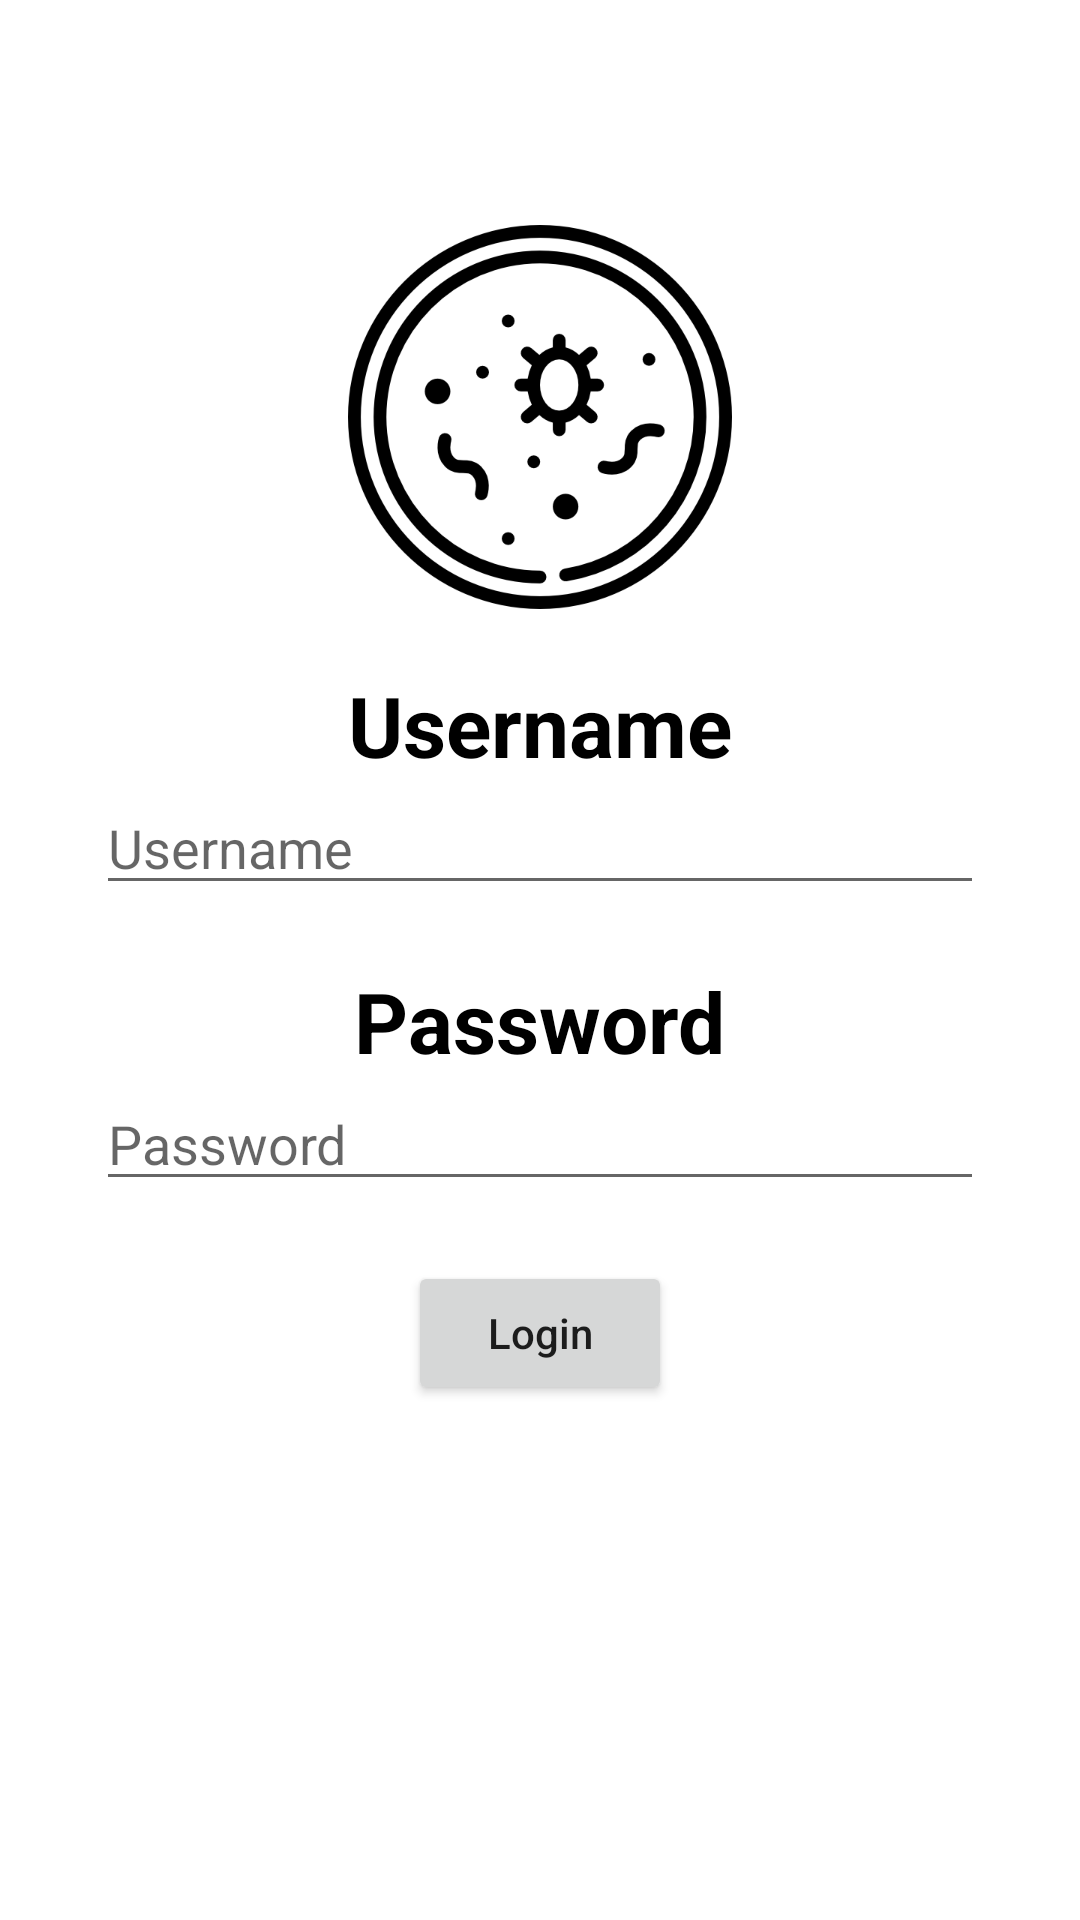

Reconstruct the res/layout file that produces this screen, plus the resources it refers to.
<!-- AndroidManifest.xml: application theme Theme.accessibilitytraining.android -->
<!-- res/layout/fragment_login.xml -->
<?xml version="1.0" encoding="utf-8"?>
<androidx.appcompat.widget.LinearLayoutCompat xmlns:android="http://schemas.android.com/apk/res/android"
    xmlns:tools="http://schemas.android.com/tools"
    android:layout_width="match_parent"
    android:layout_height="match_parent"
    android:gravity="center_horizontal"
    android:orientation="vertical"
    android:paddingHorizontal="32dp"
    tools:context=".flow.login.LoginFragment">

    <androidx.appcompat.widget.AppCompatImageView
        android:id="@+id/ivIcon"
        android:layout_width="wrap_content"
        android:layout_height="wrap_content"
        android:layout_marginTop="75dp"
        android:src="@drawable/bacteria" />

    <androidx.appcompat.widget.AppCompatTextView
        android:id="@+id/tvUsername"
        android:layout_width="wrap_content"
        android:layout_height="wrap_content"
        android:layout_marginTop="20dp"
        android:text="@string/username_title"
        android:textColor="@color/black"
        android:textSize="28sp"
        android:textStyle="bold" />

    <androidx.appcompat.widget.AppCompatEditText
        android:id="@+id/etUsername"
        android:layout_width="match_parent"
        android:layout_height="wrap_content"
        android:hint="@string/username_title" />

    <androidx.appcompat.widget.AppCompatTextView
        android:id="@+id/tvUsernameErrorMsg"
        android:layout_width="match_parent"
        android:layout_height="wrap_content"
        android:text="@string/username_error_message"
        android:textColor="@android:color/holo_red_dark"
        android:textSize="20sp"
        android:visibility="gone"
        tools:visibility="visible" />

    <androidx.appcompat.widget.AppCompatTextView
        android:id="@+id/tvPassword"
        android:layout_width="wrap_content"
        android:layout_height="wrap_content"
        android:layout_marginTop="20dp"
        android:text="@string/password_title"
        android:textColor="@color/black"
        android:textSize="28sp"
        android:textStyle="bold" />

    <androidx.appcompat.widget.AppCompatEditText
        android:id="@+id/etPassword"
        android:layout_width="match_parent"
        android:layout_height="wrap_content"
        android:hint="@string/password_title"
        android:inputType="textPassword" />

    <androidx.appcompat.widget.AppCompatButton
        android:id="@+id/btnLogin"
        android:layout_width="wrap_content"
        android:layout_height="wrap_content"
        android:layout_marginTop="20dp"
        android:text="@string/login_button"
        android:textAllCaps="false" />
</androidx.appcompat.widget.LinearLayoutCompat>
<!-- resources referenced by this layout -->
<resources>
  <color name="black">#FF000000</color>
  <!-- drawable bacteria: png bitmap (drawable-xxxhdpi, 41769 bytes) -->
  <string name="login_button">Login</string>
  <string name="password_title">Password</string>
  <string name="username_error_message">*Error, please enter 6 - 16 character</string>
  <string name="username_title">Username</string>
  <style name="Theme.accessibilitytraining.android" parent="Theme.MaterialComponents.DayNight.DarkActionBar">
          
          <item name="colorPrimary">@android:color/holo_green_light</item>
          <item name="colorPrimaryVariant">@android:color/holo_green_dark</item>
          <item name="colorOnPrimary">@color/white</item>
          
          <item name="colorSecondary">@android:color/holo_green_light</item>
          <item name="colorSecondaryVariant">@android:color/holo_green_dark</item>
          <item name="colorOnSecondary">@color/black</item>
          
      </style>
  <color name="white">#FFFFFFFF</color>
</resources>
